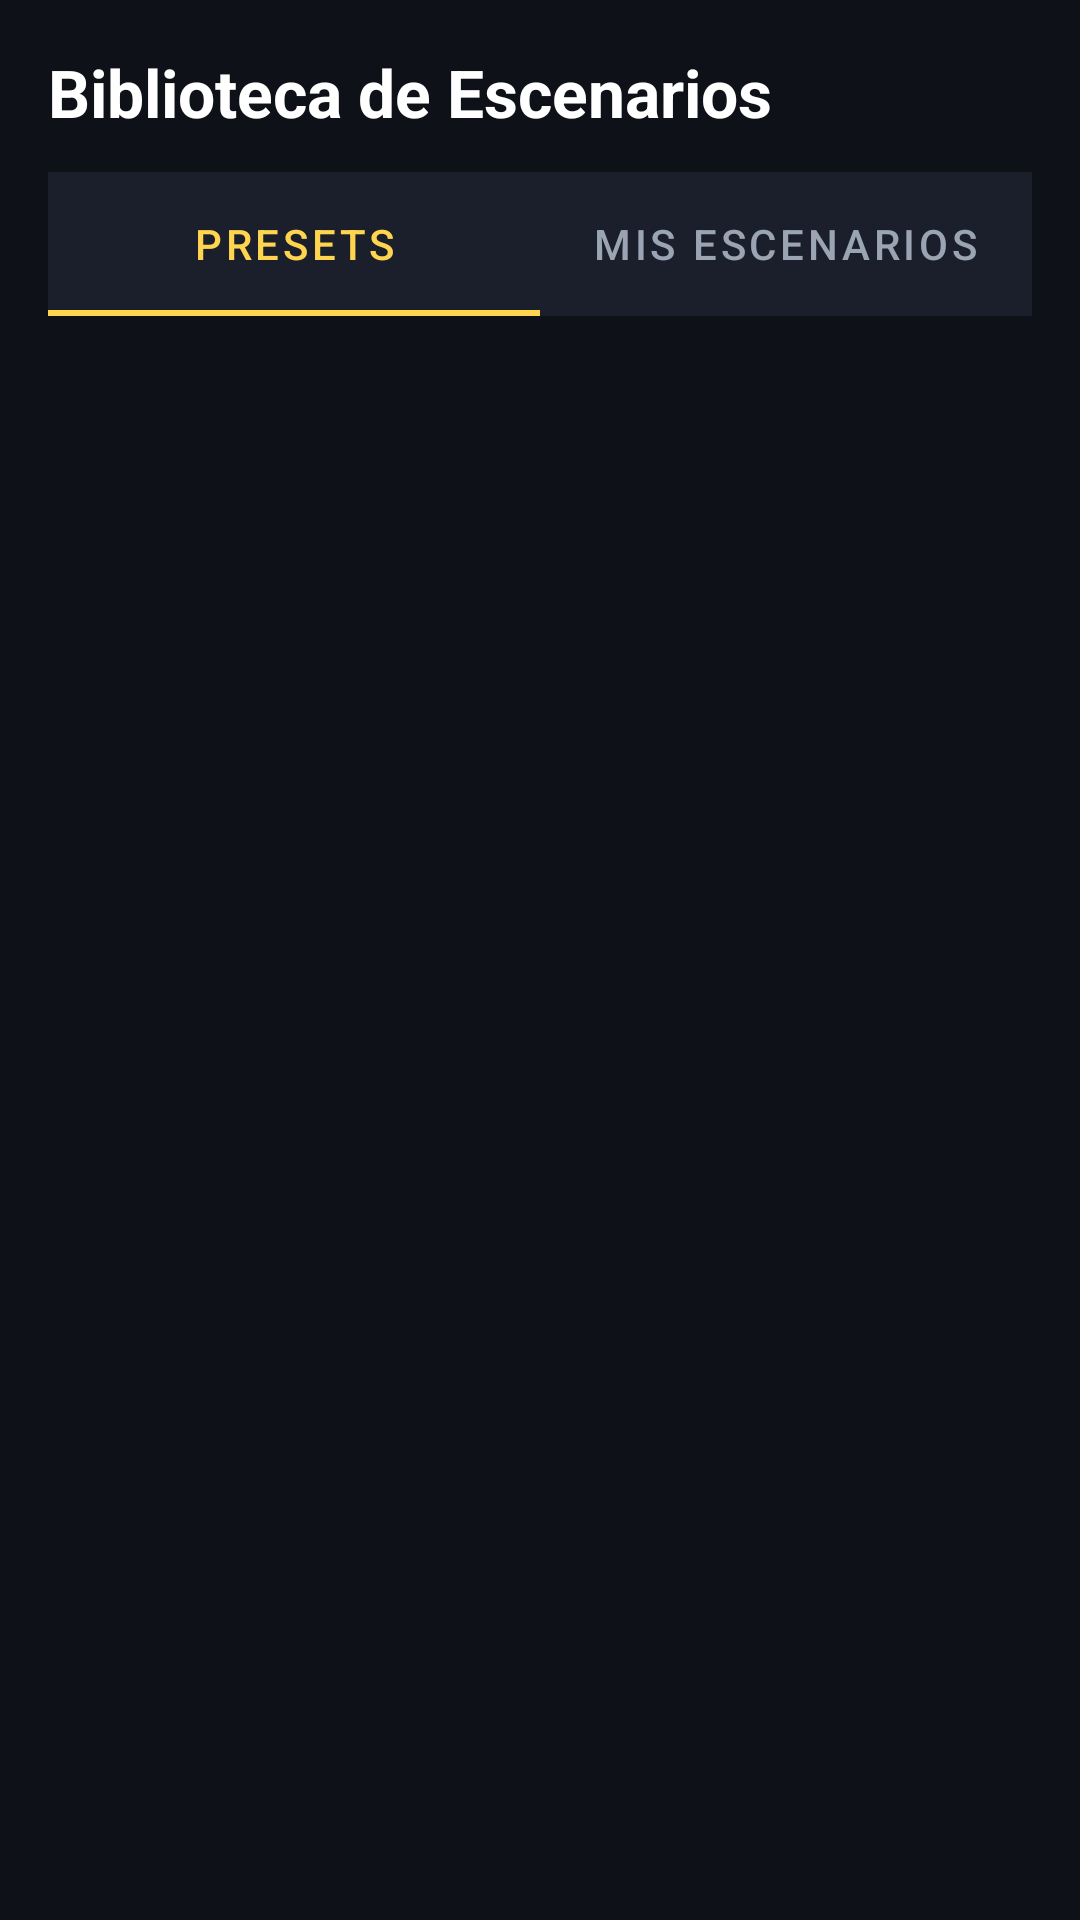

Reconstruct the res/layout file that produces this screen, plus the resources it refers to.
<!-- AndroidManifest.xml: application theme Theme.FieldLab -->
<!-- res/layout/fragment_scenarios.xml -->
<?xml version="1.0" encoding="utf-8"?>
<LinearLayout xmlns:android="http://schemas.android.com/apk/res/android"
    xmlns:app="http://schemas.android.com/apk/res-auto"
    android:layout_width="match_parent"
    android:layout_height="match_parent"
    android:background="#0E1117"
    android:orientation="vertical"
    android:padding="16dp">


    <TextView
        android:layout_width="wrap_content"
        android:layout_height="wrap_content"
        android:text="Biblioteca de Escenarios"
        android:textColor="#FFFFFF"
        android:textSize="22sp"
        android:textStyle="bold" />


    <com.google.android.material.tabs.TabLayout
        android:id="@+id/tab_scenarios"
        android:layout_width="match_parent"
        android:layout_height="wrap_content"
        android:layout_marginTop="12dp"
        android:background="#1A1F2B"
        app:tabIndicatorColor="#FFD54F"
        app:tabSelectedTextColor="#FFD54F"
        app:tabTextColor="#9AA4B2">


        <com.google.android.material.tabs.TabItem
            android:layout_width="wrap_content"
            android:layout_height="wrap_content"
            android:text="Presets" />


        <com.google.android.material.tabs.TabItem
            android:layout_width="wrap_content"
            android:layout_height="wrap_content"
            android:text="Mis Escenarios" />
    </com.google.android.material.tabs.TabLayout>


    <androidx.recyclerview.widget.RecyclerView
        android:id="@+id/rv_scenarios"
        android:layout_width="match_parent"
        android:layout_height="match_parent"
        android:layout_marginTop="12dp" />
</LinearLayout>
<!-- resources referenced by this layout -->
<resources>
  <style name="Theme.FieldLab" parent="Theme.MaterialComponents.DayNight.NoActionBar">
          
      </style>
</resources>
